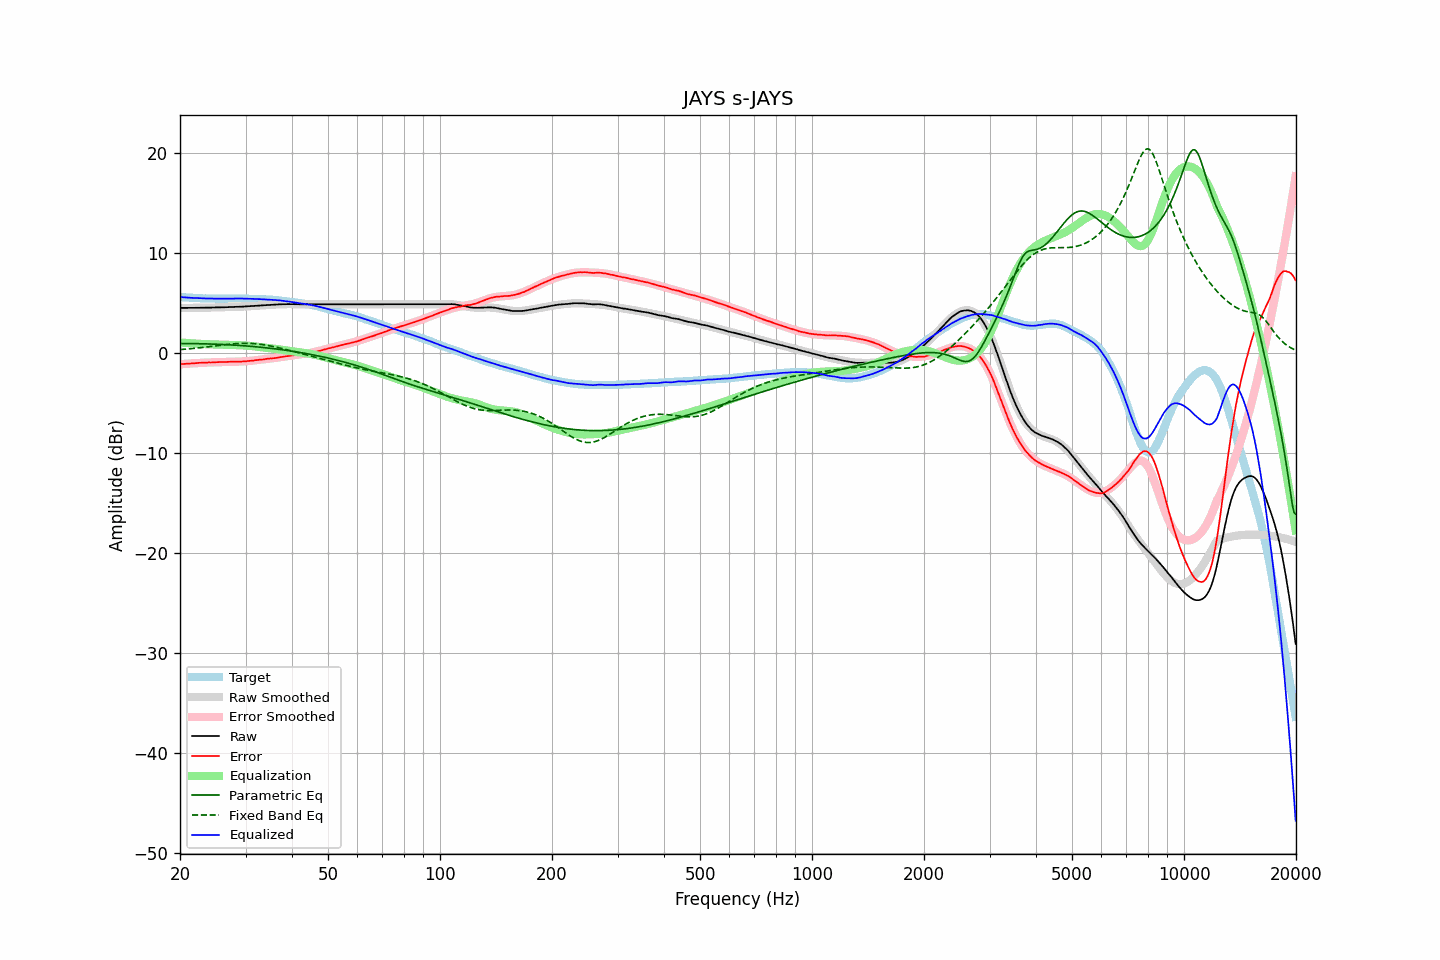

Values plotted in this chart, from the file beside it:
frequency, raw, error, smoothed, error_smoothed, equalization, parametric_eq, fixed_band_eq, equalized_raw, equalized_smoothed, target
20.00, 4.55, -1.08, 4.55, -1.09, 1.09, 0.99, 0.38, 5.64, 5.64, 5.63
20.20, 4.55, -1.07, 4.55, -1.08, 1.08, 0.99, 0.39, 5.62, 5.62, 5.62
20.40, 4.55, -1.06, 4.55, -1.06, 1.06, 0.99, 0.40, 5.61, 5.61, 5.61
20.61, 4.55, -1.06, 4.55, -1.05, 1.05, 0.98, 0.42, 5.60, 5.60, 5.60
20.81, 4.55, -1.03, 4.55, -1.04, 1.04, 0.98, 0.43, 5.59, 5.59, 5.58
21.02, 4.55, -1.02, 4.55, -1.03, 1.03, 0.98, 0.44, 5.58, 5.58, 5.57
21.23, 4.55, -1.01, 4.55, -1.02, 1.02, 0.98, 0.46, 5.56, 5.57, 5.56
21.44, 4.55, -1.02, 4.55, -1.01, 1.01, 0.98, 0.47, 5.55, 5.56, 5.57
21.66, 4.56, -1.00, 4.55, -1.00, 1.00, 0.98, 0.49, 5.55, 5.55, 5.55
21.87, 4.56, -0.99, 4.56, -0.99, 0.99, 0.97, 0.50, 5.54, 5.54, 5.55
22.09, 4.56, -0.97, 4.56, -0.98, 0.98, 0.97, 0.52, 5.53, 5.53, 5.53
22.31, 4.56, -0.96, 4.56, -0.97, 0.97, 0.97, 0.54, 5.52, 5.53, 5.52
22.54, 4.57, -0.95, 4.56, -0.96, 0.96, 0.97, 0.56, 5.52, 5.52, 5.51
22.76, 4.57, -0.94, 4.56, -0.95, 0.95, 0.96, 0.57, 5.52, 5.51, 5.51
22.99, 4.57, -0.93, 4.57, -0.94, 0.94, 0.96, 0.59, 5.51, 5.51, 5.50
23.22, 4.57, -0.92, 4.57, -0.93, 0.93, 0.95, 0.61, 5.50, 5.50, 5.49
23.45, 4.57, -0.93, 4.57, -0.92, 0.92, 0.95, 0.63, 5.49, 5.50, 5.50
23.69, 4.58, -0.92, 4.58, -0.92, 0.92, 0.95, 0.65, 5.49, 5.49, 5.49
23.92, 4.58, -0.91, 4.58, -0.91, 0.91, 0.94, 0.67, 5.49, 5.49, 5.48
24.16, 4.58, -0.91, 4.58, -0.90, 0.90, 0.94, 0.69, 5.48, 5.49, 5.49
24.40, 4.59, -0.90, 4.59, -0.90, 0.90, 0.93, 0.71, 5.49, 5.48, 5.49
24.65, 4.59, -0.90, 4.59, -0.89, 0.89, 0.93, 0.73, 5.48, 5.48, 5.48
24.89, 4.60, -0.88, 4.59, -0.89, 0.89, 0.92, 0.75, 5.49, 5.48, 5.48
25.14, 4.60, -0.87, 4.60, -0.88, 0.88, 0.91, 0.77, 5.48, 5.48, 5.47
25.39, 4.60, -0.87, 4.60, -0.88, 0.88, 0.91, 0.79, 5.48, 5.48, 5.47
25.65, 4.61, -0.86, 4.60, -0.87, 0.87, 0.90, 0.81, 5.48, 5.48, 5.47
25.91, 4.61, -0.86, 4.61, -0.87, 0.87, 0.89, 0.83, 5.47, 5.47, 5.47
26.16, 4.61, -0.87, 4.61, -0.86, 0.86, 0.89, 0.85, 5.47, 5.47, 5.48
26.43, 4.62, -0.86, 4.62, -0.86, 0.86, 0.88, 0.86, 5.47, 5.47, 5.47
26.69, 4.62, -0.85, 4.62, -0.85, 0.85, 0.87, 0.88, 5.47, 5.47, 5.47
26.96, 4.63, -0.85, 4.63, -0.85, 0.85, 0.86, 0.90, 5.48, 5.47, 5.47
27.23, 4.63, -0.84, 4.63, -0.85, 0.85, 0.85, 0.92, 5.47, 5.48, 5.47
27.50, 4.64, -0.83, 4.64, -0.84, 0.84, 0.84, 0.93, 5.48, 5.48, 5.47
27.77, 4.65, -0.83, 4.64, -0.84, 0.84, 0.83, 0.95, 5.49, 5.48, 5.48
28.05, 4.65, -0.82, 4.65, -0.83, 0.83, 0.82, 0.96, 5.48, 5.48, 5.47
28.33, 4.66, -0.82, 4.65, -0.83, 0.83, 0.81, 0.97, 5.49, 5.48, 5.48
28.62, 4.66, -0.82, 4.66, -0.82, 0.82, 0.80, 0.98, 5.48, 5.48, 5.48
28.90, 4.67, -0.82, 4.66, -0.82, 0.82, 0.79, 0.99, 5.49, 5.48, 5.49
29.19, 4.67, -0.82, 4.67, -0.81, 0.81, 0.78, 1.00, 5.48, 5.48, 5.49
29.48, 4.68, -0.80, 4.68, -0.80, 0.80, 0.77, 1.00, 5.48, 5.48, 5.48
29.78, 4.69, -0.80, 4.69, -0.79, 0.79, 0.76, 1.00, 5.48, 5.48, 5.48
30.08, 4.69, -0.79, 4.69, -0.78, 0.78, 0.75, 1.01, 5.47, 5.48, 5.48
30.38, 4.70, -0.77, 4.70, -0.77, 0.77, 0.73, 1.00, 5.47, 5.47, 5.46
30.68, 4.71, -0.75, 4.71, -0.76, 0.76, 0.72, 1.00, 5.47, 5.47, 5.46
30.99, 4.72, -0.75, 4.72, -0.74, 0.74, 0.71, 0.99, 5.46, 5.46, 5.46
31.30, 4.73, -0.74, 4.73, -0.73, 0.73, 0.69, 0.99, 5.46, 5.46, 5.46
31.61, 4.74, -0.71, 4.74, -0.71, 0.71, 0.68, 0.98, 5.45, 5.45, 5.45
31.93, 4.76, -0.68, 4.75, -0.69, 0.69, 0.66, 0.96, 5.45, 5.44, 5.43
32.24, 4.77, -0.67, 4.76, -0.67, 0.67, 0.65, 0.95, 5.44, 5.44, 5.44
32.57, 4.78, -0.65, 4.78, -0.65, 0.65, 0.63, 0.93, 5.43, 5.43, 5.42
32.89, 4.79, -0.63, 4.79, -0.63, 0.63, 0.62, 0.91, 5.42, 5.42, 5.42
33.22, 4.80, -0.61, 4.80, -0.62, 0.62, 0.60, 0.89, 5.41, 5.42, 5.41
33.55, 4.81, -0.60, 4.81, -0.60, 0.60, 0.58, 0.86, 5.41, 5.41, 5.41
33.89, 4.83, -0.57, 4.82, -0.58, 0.58, 0.57, 0.84, 5.41, 5.40, 5.40
34.23, 4.84, -0.55, 4.83, -0.56, 0.56, 0.55, 0.81, 5.40, 5.39, 5.38
34.57, 4.85, -0.53, 4.84, -0.54, 0.54, 0.53, 0.78, 5.39, 5.38, 5.38
34.92, 4.86, -0.51, 4.85, -0.52, 0.52, 0.51, 0.75, 5.38, 5.37, 5.36
35.27, 4.87, -0.51, 4.86, -0.50, 0.50, 0.50, 0.72, 5.37, 5.36, 5.38
35.62, 4.87, -0.49, 4.87, -0.48, 0.48, 0.48, 0.68, 5.35, 5.35, 5.35
35.97, 4.88, -0.47, 4.88, -0.46, 0.46, 0.46, 0.65, 5.34, 5.34, 5.35
... 635 more rows
